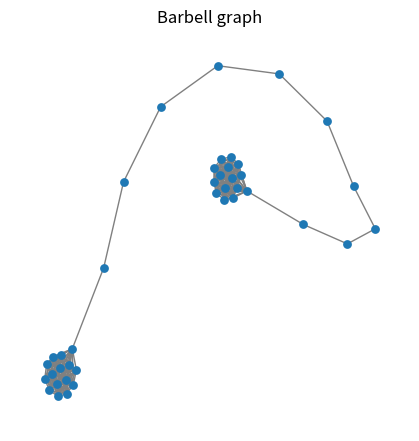
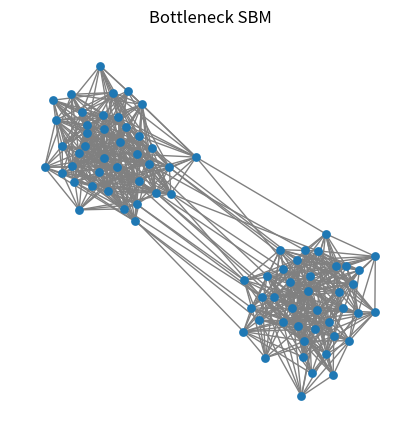
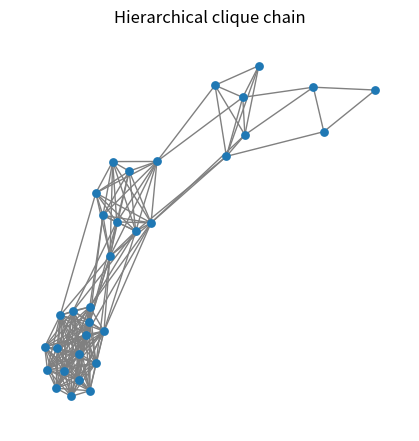
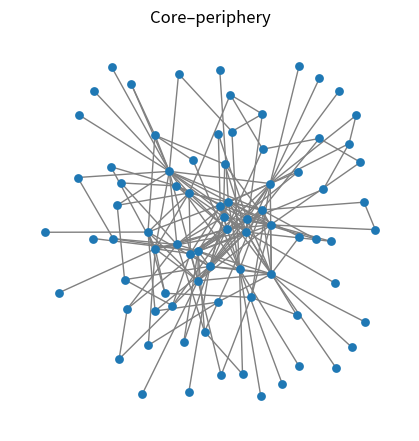

The matplotlib source for these figures, in order:

import itertools
import numpy as np
import networkx as nx
import matplotlib.pyplot as plt

def hierarchical_tree_connected(levels: int, cluster_size: int,
                                p_intra: float = 0.8,
                                p_inter_extra: float = 0.2,
                                seed: int = 0) -> nx.Graph:
    """
    Build a hierarchical binary tree of clusters.
    - `levels`: tree depth (0..levels-1)
    - each cluster has `cluster_size` nodes
    - within each cluster: edges with prob `p_intra`
    - between each child cluster and its parent cluster:
        - at least one edge is added deterministically
        - plus extra random edges with prob `p_inter_extra`
    This guarantees connectivity.
    """
    rng = np.random.default_rng(seed)
    G = nx.Graph()
    node_id = 0
    clusters = []  # clusters[level][idx] = list of nodes

    for lvl in range(levels):
        new_clusters = []
        for _ in range(2**lvl):
            nodes = list(range(node_id, node_id + cluster_size))
            node_id += cluster_size
            G.add_nodes_from(nodes)
            new_clusters.append(nodes)

            # intra-cluster edges
            for u in nodes:
                for v in nodes:
                    if u < v and rng.random() < p_intra:
                        G.add_edge(u, v)

        clusters.append(new_clusters)

    # connect clusters along the tree
    for lvl in range(levels - 1):
        for i, child_cluster in enumerate(clusters[lvl]):
            parent_cluster = clusters[lvl + 1][i // 2]

            # guarantee at least one parent-child bridge
            G.add_edge(child_cluster[0], parent_cluster[0])

            # add extra random parent-child edges
            for u in child_cluster:
                for v in parent_cluster:
                    if rng.random() < p_inter_extra:
                        G.add_edge(u, v)

    assert nx.is_connected(G)
    return G


def build_tree_graph(branching_factor: int = 2, levels: int = 4) -> nx.Graph:
    """
    Build a balanced tree with given branching factor and depth.
    Connectivity guaranteed.

    Args:
        branching_factor : number of children per node
        levels           : depth of the tree 

    Returns:
        G : connected tree graph
    """
    G = nx.balanced_tree(r=branching_factor, h=levels)
    assert nx.is_tree(G), "Graph must be a tree"
    assert nx.is_connected(G), "Tree must be connected"
    return G


# ============================================================
# 2. BOTTLENECK SBM (two dense blocks, sparse bridge) - force connected
# ============================================================

def build_bottleneck_sbm(n1: int = 50, n2: int = 50,
                         p_intra1: float = 0.4,
                         p_intra2: float = 0.4,
                         p_inter: float = 0.01,
                         seed: int = 0) -> nx.Graph:
    """
    Two-community SBM with sparse inter-community edges.
    Connectivity is guaranteed by enforcing at least one bridge edge.
    """
    rng = np.random.default_rng(seed)
    sizes = [n1, n2]
    probs = [
        [p_intra1,    p_inter],
        [p_inter,     p_intra2],
    ]
    G = nx.stochastic_block_model(sizes, probs, seed=int(rng.integers(1_000_000)))

    # ensure at least one inter-block edge
    # block 0: nodes [0 .. n1-1], block 1: [n1 .. n1+n2-1]
    u = 0
    v = n1
    if not G.has_edge(u, v):
        G.add_edge(u, v)
    G = G.subgraph(max(nx.connected_components(G), key=len)).copy()
    G = nx.convert_node_labels_to_integers(
    G.subgraph(max(nx.connected_components(G), key=len)).copy(),
    first_label=0)
    assert nx.is_connected(G)
    return G



def build_lollipop_graph(N: int, clique_factor: int = 2) -> nx.Graph:
    """
    Build a lollipop graph consisting of:
    - a clique of size clique_factor * N
    - a path (tail) of length N
    - a single bridge edge connecting clique to tail

    Args:
        N : length of the path
        clique_factor : multiplier for clique size (default = 2, so clique size = 2N)

    Returns:
        G : connected lollipop graph
    """
    clique_size = clique_factor * N

    clique = nx.complete_graph(clique_size)
    chain = nx.path_graph(N)

    # disjoint union relabels second block automatically
    G = nx.disjoint_union(clique, chain)

    # add bridge between end of clique and start of chain
    G.add_edge(clique_size - 1, clique_size)

    G = nx.to_undirected(G)
    assert nx.is_connected(G), "Lollipop graph must be connected"

    return G


# ============================================================
# 1. BARBELL GRAPH (two cliques + thin path) - always connected
# ============================================================

def build_barbell_graph(clique_size: int = 20, bridge_len: int = 10) -> nx.Graph:
    """
    Classic 'barbell': K_k -- path -- K_k
    This is always connected by construction.
    Args:
        clique_size: size of each clique (k)
        bridge_len: length of the path between cliques (number of edges),
                    if 0 => single edge between cliques
    """
    if bridge_len <= 0:
        # standard barbell: two cliques joined by a single edge
        G = nx.barbell_graph(clique_size, 0)
        assert nx.is_connected(G)
        return G

    # left and right cliques
    left = nx.complete_graph(clique_size)
    right = nx.complete_graph(clique_size)
    right = nx.relabel_nodes(right, lambda i: i + clique_size)

    # path in the middle
    path = nx.path_graph(bridge_len)
    path = nx.relabel_nodes(path, lambda i: i + 2 * clique_size)

    # union all
    G = nx.union_all([left, right, path])

    # connect left clique to first path node
    G.add_edge(clique_size - 1, 2 * clique_size)

    # connect path end to right clique
    G.add_edge(2 * clique_size + bridge_len - 1, clique_size)

    assert nx.is_connected(G)
    return G



# ============================================================
# 3. HIERARCHICAL CLIQUE CHAIN (cliques on a line) - connected
# ============================================================

def build_hierarchical_clique_chain(num_levels: int = 4,
                                    base_clique_size: int = 8,
                                    shrink_factor: float = 0.5,
                                    p_bridge: float = 0.2,
                                    seed: int = 0) -> nx.Graph:
    """
    Chain of cliques with gradually shrinking size (hierarchical cores).
    Level 0: largest clique, Level L-1: smallest clique.

    For each adjacent pair of cliques (C_i, C_{i+1}):
      - ensure at least one deterministic bridge
      - add extra random bridges with prob p_bridge

    Always connected by construction.
    """
    rng = np.random.default_rng(seed)
    G = nx.Graph()
    cliques = []
    node_offset = 0

    # construct cliques of descending size
    for lvl in range(num_levels):
        size = max(2, int(base_clique_size * (shrink_factor ** lvl)))
        nodes = list(range(node_offset, node_offset + size))
        node_offset += size
        G.add_nodes_from(nodes)

        # make clique
        for u in nodes:
            for v in nodes:
                if u < v:
                    G.add_edge(u, v)

        cliques.append(nodes)

    # connect adjacent cliques with bottlenecks
    for i in range(num_levels - 1):
        c1 = cliques[i]
        c2 = cliques[i + 1]

        # guarantee 1 bridge
        G.add_edge(c1[0], c2[0])

        # extra random bridges
        for u in c1:
            for v in c2:
                if rng.random() < p_bridge:
                    G.add_edge(u, v)

    assert nx.is_connected(G)
    return G


# ============================================================
# 4. CORE–PERIPHERY GRAPH - connected by design
# ============================================================

def build_core_periphery(core_size: int = 20,
                         periphery_size: int = 80,
                         p_core: float = 0.5,
                         p_periphery: float = 0.02,
                         p_core_periphery: float = 0.05,
                         seed: int = 0) -> nx.Graph:
    """
    Core–periphery graph:
      - dense core: Erdos-Renyi G(core_size, p_core)
      - sparse periphery: G(periphery_size, p_periphery)
      - core-periphery edges: prob p_core_periphery + at least 1 edge per periphery node

    Connected by construction (each periphery node gets at least one edge to core).
    """
    rng = np.random.default_rng(seed)
    G = nx.Graph()

    # core: nodes 0..core_size-1
    core_nodes = list(range(core_size))
    G.add_nodes_from(core_nodes)
    for u in core_nodes:
        for v in core_nodes:
            if u < v and rng.random() < p_core:
                G.add_edge(u, v)

    # periphery: nodes core_size..core_size+periphery_size-1
    periph_nodes = list(range(core_size, core_size + periphery_size))
    G.add_nodes_from(periph_nodes)
    for u in periph_nodes:
        for v in periph_nodes:
            if u < v and rng.random() < p_periphery:
                G.add_edge(u, v)

    # connect periphery to core
    for u in periph_nodes:
        # ensure at least one edge to core
        v0 = rng.choice(core_nodes)
        G.add_edge(u, v0)
        # extra random edges to core
        for v in core_nodes:
            if rng.random() < p_core_periphery:
                G.add_edge(u, v)

    assert nx.is_connected(G)
    return G


# ============================================================
# 5. Quick visualization helper (optional)
# ============================================================

def quick_plot(G: nx.Graph, title: str, filename: str):
    pos = nx.spring_layout(G, seed=42)
    plt.figure(figsize=(4, 4))
    nx.draw(G, pos, node_size=40, linewidths=0, edge_color="gray")
    plt.title(title)
    plt.tight_layout()
    plt.savefig(filename, format="pdf", bbox_inches="tight")
    plt.close()
    print(f"Saved → {filename}")


# ============================================================
# 6. Demo: generate all and check connectivity
# ============================================================

if __name__ == "__main__":
    # Barbell
    G_barbell = build_barbell_graph(clique_size=15, bridge_len=10)
    print("Barbell:", G_barbell.number_of_nodes(), G_barbell.number_of_edges())
    quick_plot(G_barbell, "Barbell graph", "barbell_graph.pdf")

    # Bottleneck SBM
    G_sbm = build_bottleneck_sbm(n1=40, n2=40, p_intra1=0.4, p_intra2=0.4, p_inter=0.01)
    print("Bottleneck SBM:", G_sbm.number_of_nodes(), G_sbm.number_of_edges())
    quick_plot(G_sbm, "Bottleneck SBM", "bottleneck_sbm.pdf")

    # Hierarchical clique chain
    G_chain = build_hierarchical_clique_chain(num_levels=4,
                                              base_clique_size=16,
                                              shrink_factor=0.6,
                                              p_bridge=0.1)
    print("Clique chain:", G_chain.number_of_nodes(), G_chain.number_of_edges())
    quick_plot(G_chain, "Hierarchical clique chain", "clique_chain.pdf")

    # Core–periphery
    G_cp = build_core_periphery(core_size=20,
                                periphery_size=60,
                                p_core=0.5,
                                p_periphery=0.01,
                                p_core_periphery=0.02)
    print("Core-periphery:", G_cp.number_of_nodes(), G_cp.number_of_edges())
    quick_plot(G_cp, "Core–periphery", "core_periphery.pdf")
